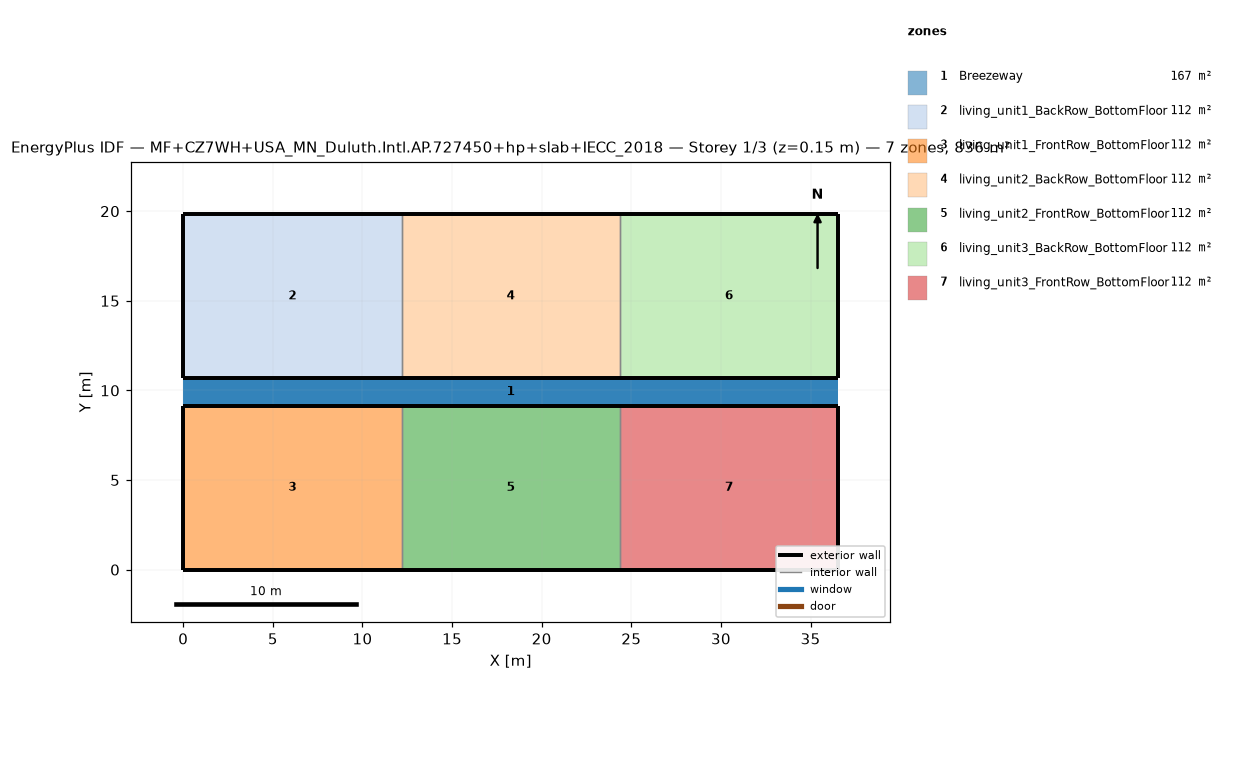
=== STOREY PLAN SPEC (per zone: floor XY polygon, exterior-wall plan segments, windows/doors) ===
zone 1: Breezeway  (167.0 m²)
  floor: (36.54, 9.16) (0.00, 9.16) (0.00, 10.68) (36.54, 10.68)
  floor: (36.54, 9.16) (0.00, 9.16) (0.00, 10.68) (36.54, 10.68)
  floor: (36.54, 9.16) (0.00, 9.16) (0.00, 10.68) (36.54, 10.68)
zone 2: living_unit1_BackRow_BottomFloor  (111.5 m²)
  floor: (12.18, 10.68) (0.00, 10.68) (0.00, 19.84) (12.18, 19.84)
  exterior wall: (0.00, 10.68) – (12.18, 10.68)  [12.2 m]
  exterior wall: (12.18, 19.84) – (0.00, 19.84)  [12.2 m]
  exterior wall: (0.00, 19.84) – (0.00, 10.68)  [9.2 m]
  interior walls: 1
zone 3: living_unit1_FrontRow_BottomFloor  (111.5 m²)
  floor: (12.18, 0.00) (0.00, 0.00) (0.00, 9.16) (12.18, 9.16)
  exterior wall: (0.00, 0.00) – (12.18, 0.00)  [12.2 m]
  exterior wall: (12.18, 9.16) – (0.00, 9.16)  [12.2 m]
  exterior wall: (0.00, 9.16) – (0.00, 0.00)  [9.2 m]
  interior walls: 1
zone 4: living_unit2_BackRow_BottomFloor  (111.5 m²)
  floor: (24.36, 10.68) (12.18, 10.68) (12.18, 19.84) (24.36, 19.84)
  exterior wall: (12.18, 10.68) – (24.36, 10.68)  [12.2 m]
  exterior wall: (24.36, 19.84) – (12.18, 19.84)  [12.2 m]
  interior walls: 2
zone 5: living_unit2_FrontRow_BottomFloor  (111.5 m²)
  floor: (24.36, 0.00) (12.18, 0.00) (12.18, 9.16) (24.36, 9.16)
  exterior wall: (12.18, 0.00) – (24.36, 0.00)  [12.2 m]
  exterior wall: (24.36, 9.16) – (12.18, 9.16)  [12.2 m]
  interior walls: 2
zone 6: living_unit3_BackRow_BottomFloor  (111.5 m²)
  floor: (36.54, 10.68) (24.36, 10.68) (24.36, 19.84) (36.54, 19.84)
  exterior wall: (24.36, 10.68) – (36.54, 10.68)  [12.2 m]
  exterior wall: (36.54, 10.68) – (36.54, 19.84)  [9.2 m]
  exterior wall: (36.54, 19.84) – (24.36, 19.84)  [12.2 m]
  interior walls: 1
zone 7: living_unit3_FrontRow_BottomFloor  (111.5 m²)
  floor: (36.54, 0.00) (24.36, 0.00) (24.36, 9.16) (36.54, 9.16)
  exterior wall: (24.36, 0.00) – (36.54, 0.00)  [12.2 m]
  exterior wall: (36.54, 0.00) – (36.54, 9.16)  [9.2 m]
  exterior wall: (36.54, 9.16) – (24.36, 9.16)  [12.2 m]
  interior walls: 1

=== DERIVED (storey summary) ===
Building: MF+CZ7WH+USA_MN_Duluth.Intl.AP.727450+hp+slab+IECC_2018
Storey: 1 of 3  (floor level z = 0.15 m)
Storey gross floor area: 836.2 m²
Zones on this storey: 7
  - Breezeway: floor 167.0 m²
  - living_unit1_BackRow_BottomFloor: floor 111.5 m²; exterior wall 33.5 m (86.9 m²); WWR 0.0%
  - living_unit1_FrontRow_BottomFloor: floor 111.5 m²; exterior wall 33.5 m (86.9 m²); WWR 0.0%
  - living_unit2_BackRow_BottomFloor: floor 111.5 m²; exterior wall 24.4 m (63.1 m²); WWR 0.0%
  - living_unit2_FrontRow_BottomFloor: floor 111.5 m²; exterior wall 24.4 m (63.1 m²); WWR 0.0%
  - living_unit3_BackRow_BottomFloor: floor 111.5 m²; exterior wall 33.5 m (86.9 m²); WWR 0.0%
  - living_unit3_FrontRow_BottomFloor: floor 111.5 m²; exterior wall 33.5 m (86.9 m²); WWR 0.0%
Zone adjacency (shared interzone walls):
  - living_unit1_BackRow_BottomFloor ↔ living_unit2_BackRow_BottomFloor
  - living_unit1_FrontRow_BottomFloor ↔ living_unit2_FrontRow_BottomFloor
  - living_unit2_BackRow_BottomFloor ↔ living_unit3_BackRow_BottomFloor
  - living_unit2_FrontRow_BottomFloor ↔ living_unit3_FrontRow_BottomFloor